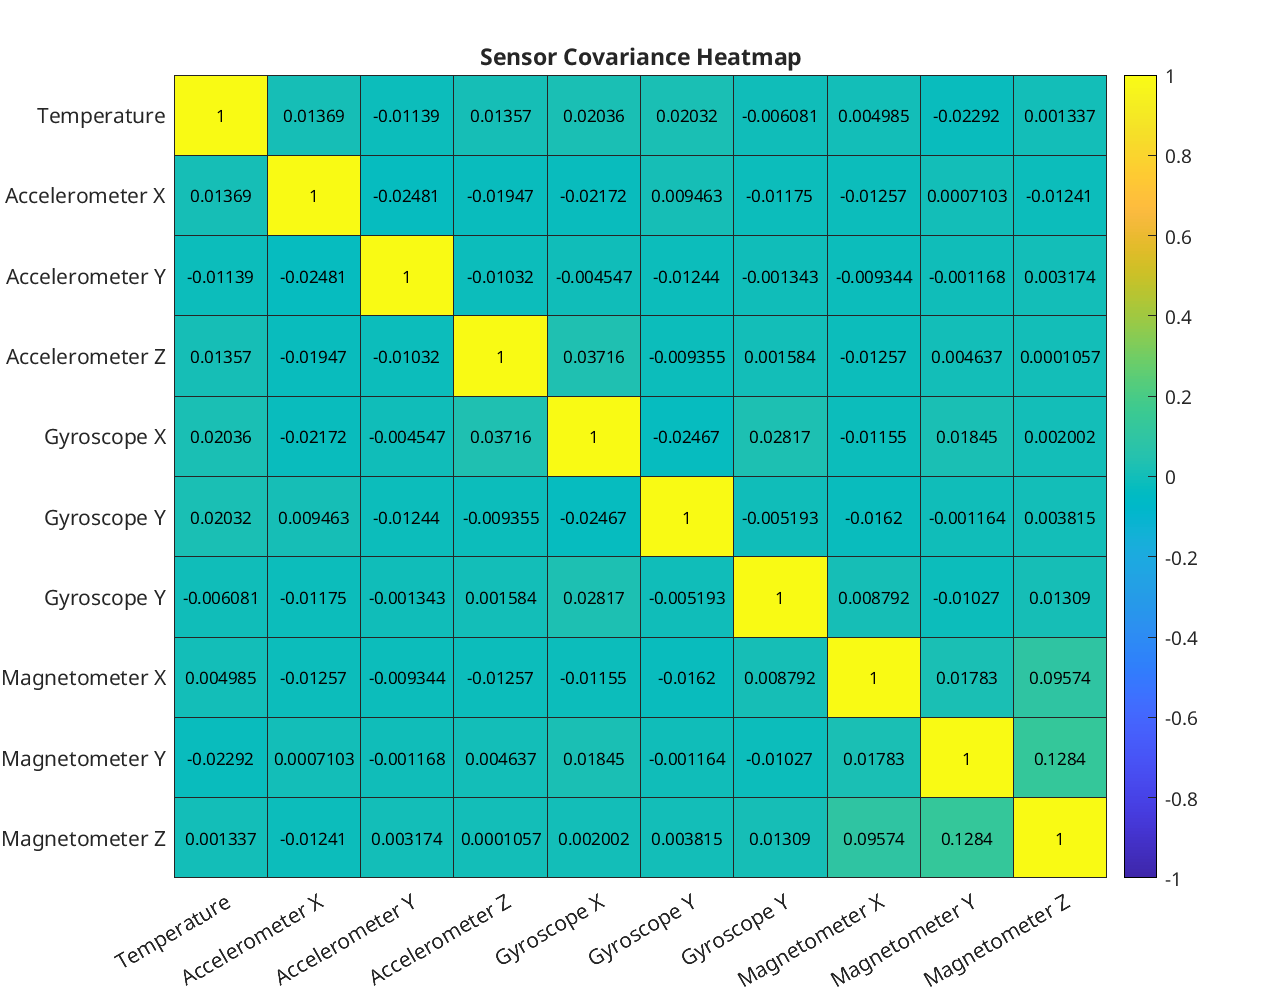

The table this chart was drawn from, first rows:
pair, temperature, accel_x, accel_y, accel_z, gyro_x, gyro_y, gyro_z, magnetometer_x, magnetometer_y, magnetometer_z
temperature, 1, 0.01369, -0.0114, 0.01357, 0.02036, 0.02032, -0.006081, 0.004985, -0.02292, 0.001337
accel_x, 0.01369, 1, -0.02481, -0.01947, -0.02172, 0.009463, -0.01175, -0.01257, 0.0007103, -0.01241
accel_y, -0.0114, -0.02481, 1, -0.01032, -0.004547, -0.01244, -0.001343, -0.009344, -0.001168, 0.003174
accel_z, 0.01357, -0.01947, -0.01032, 1, 0.03716, -0.009355, 0.001584, -0.01257, 0.004637, 0.0001057
gyro_x, 0.02036, -0.02172, -0.004547, 0.03716, 1, -0.02467, 0.02817, -0.01155, 0.01845, 0.002002
gyro_y, 0.02032, 0.009463, -0.01244, -0.009355, -0.02467, 1, -0.005193, -0.0162, -0.001164, 0.003815
gyro_z, -0.006081, -0.01175, -0.001343, 0.001584, 0.02817, -0.005193, 1, 0.008792, -0.01027, 0.01309
magnetometer_x, 0.004985, -0.01257, -0.009344, -0.01257, -0.01155, -0.0162, 0.008792, 1, 0.01783, 0.09574
magnetometer_y, -0.02292, 0.0007103, -0.001168, 0.004637, 0.01845, -0.001164, -0.01027, 0.01783, 1, 0.1284
magnetometer_z, 0.001337, -0.01241, 0.003174, 0.0001057, 0.002002, 0.003815, 0.01309, 0.09574, 0.1284, 1
